Labelled photos from "segmented-dataset", an image-classification folder in Funky-UWI/FoliageFixerModel. The possible labels are: bacterial spot, early blight, late blight, leaf mold, septoria leaf spot, spider mites two-spotted spider mite, target spot, tomato yellow leaf curl virus, tomato mosaic virus, healthy, powdery mildew.

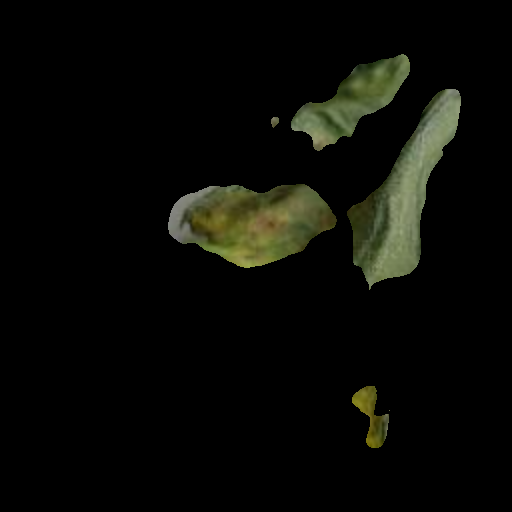
Label: late blight

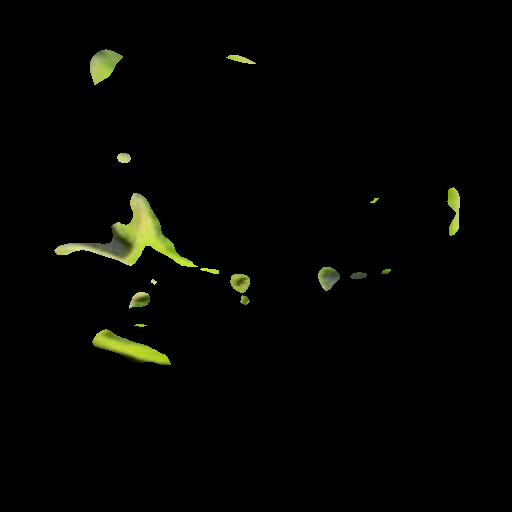
Label: tomato yellow leaf curl virus

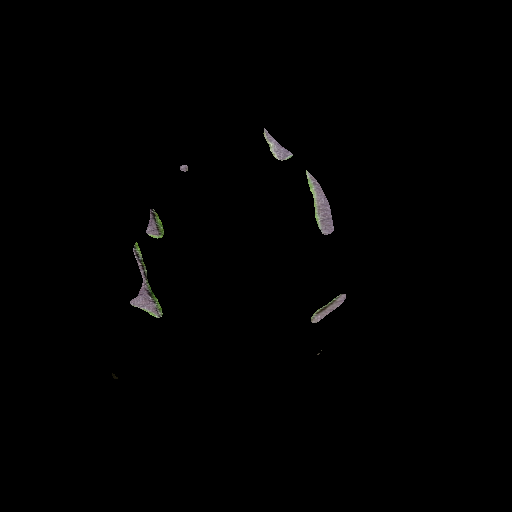
Label: tomato mosaic virus

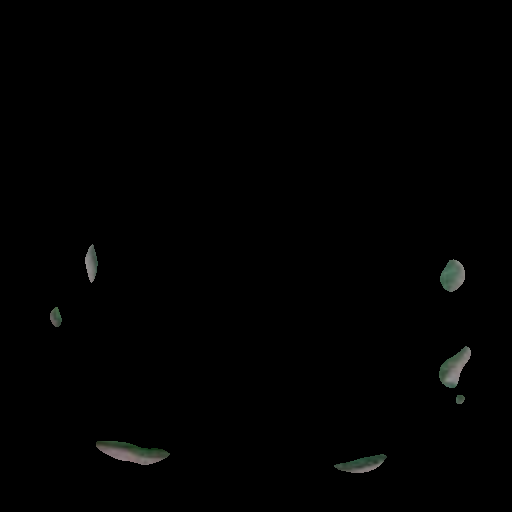
Label: bacterial spot

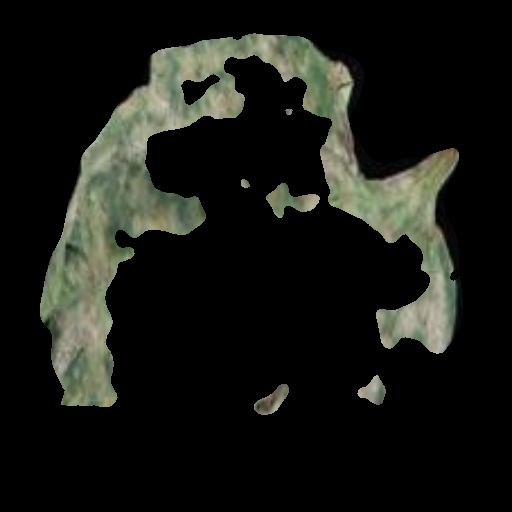
Label: powdery mildew

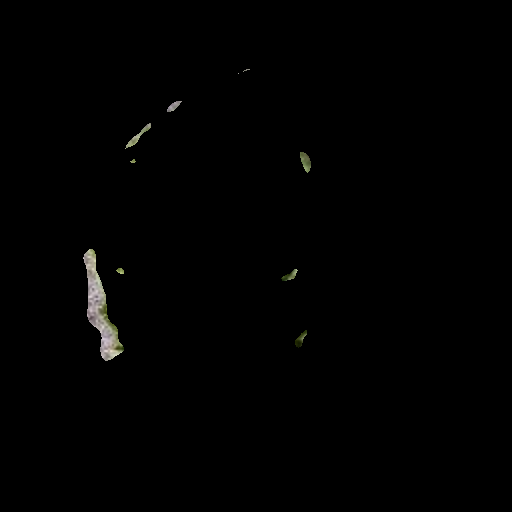
Label: spider mites two-spotted spider mite
